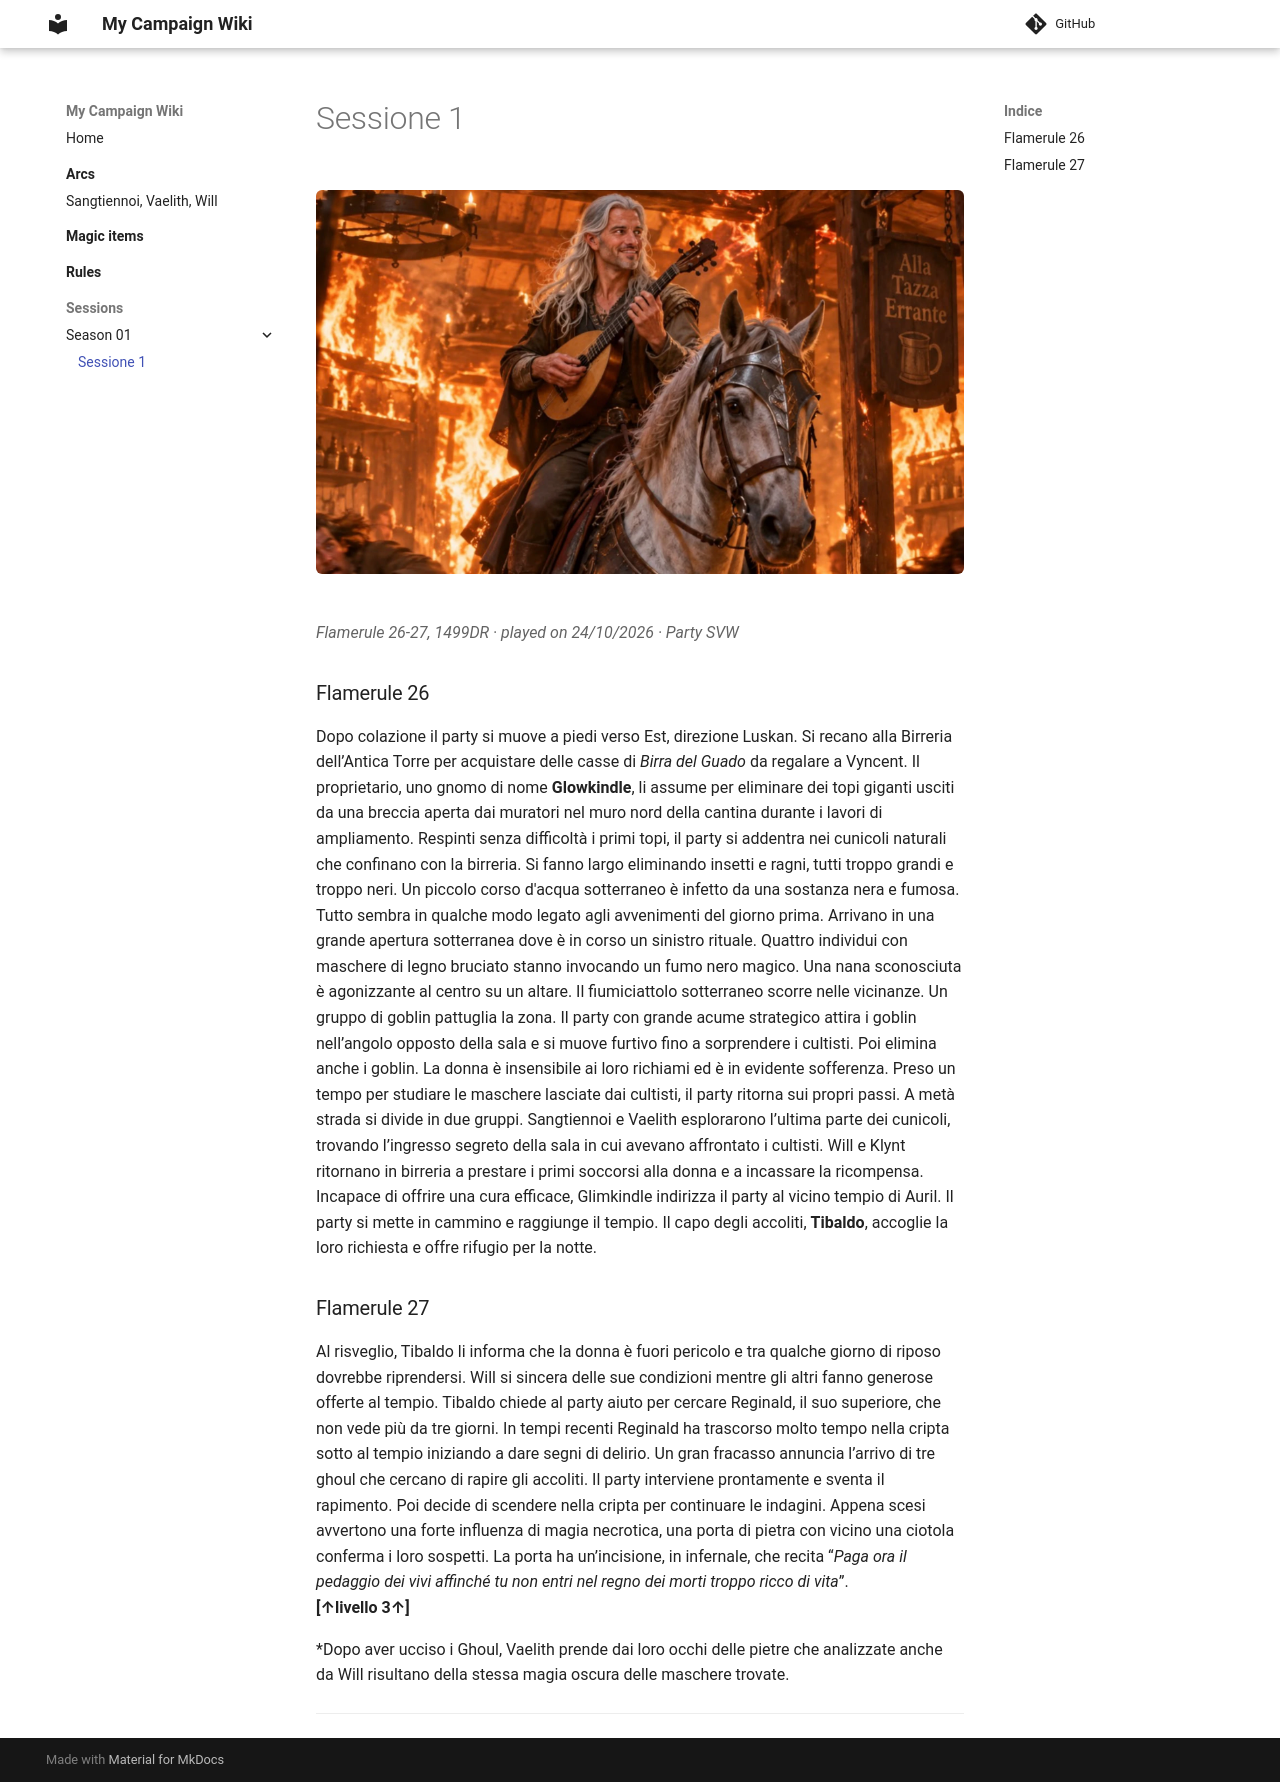

repository: fondazzarecords/my-dnd-campaign · page: sessions/season-01/s01-01/index.html · generator: mkdocs

---
session: S01-01
real_date: 2026-10-24
game_date: Flamerule 26-27, 1499DR
arc:
  - SVW
cover: /assets/s0301.webp
---
# Sessione 1

### Flamerule 26

Dopo colazione il party si muove a piedi verso Est, direzione Luskan. Si recano alla Birreria dell’Antica Torre per acquistare delle casse di *Birra del Guado* da regalare a Vyncent. Il proprietario, uno gnomo di nome **Glowkindle**, li assume per eliminare dei topi giganti usciti da una breccia aperta dai muratori nel muro nord della cantina durante i lavori di ampliamento. Respinti senza difficoltà i primi topi, il party si addentra nei cunicoli naturali che confinano con la birreria. Si fanno largo eliminando insetti e ragni, tutti troppo grandi e troppo neri. Un piccolo corso d'acqua sotterraneo è infetto da una sostanza nera e fumosa. Tutto sembra in qualche modo legato agli avvenimenti del giorno prima. Arrivano in una grande apertura sotterranea dove è in corso un sinistro rituale. Quattro individui con maschere di legno bruciato stanno invocando un fumo nero magico. Una nana sconosciuta è agonizzante al centro su un altare. Il fiumiciattolo sotterraneo scorre nelle vicinanze. Un gruppo di goblin pattuglia la zona. Il party con grande acume strategico attira i goblin nell’angolo opposto della sala e si muove furtivo fino a sorprendere i cultisti. Poi elimina anche i goblin. La donna è insensibile ai loro richiami ed è in evidente sofferenza. Preso un tempo per studiare le maschere lasciate dai cultisti, il party ritorna sui propri passi. A metà strada si divide in due gruppi. Sangtiennoi e Vaelith esplorarono l’ultima parte dei cunicoli, trovando l’ingresso segreto della sala in cui avevano affrontato i cultisti. Will e Klynt ritornano in birreria a prestare i primi soccorsi alla donna e a incassare la ricompensa. Incapace di offrire una cura efficace, Glimkindle indirizza il party al vicino tempio di Auril. Il party si mette in cammino e raggiunge il tempio. Il capo degli accoliti,  **Tibaldo**, accoglie la loro richiesta e offre rifugio per la notte. 

### Flamerule 27

Al risveglio, Tibaldo li informa che la donna è fuori pericolo e tra qualche giorno di riposo dovrebbe riprendersi. Will si sincera delle sue condizioni mentre gli altri fanno generose offerte al tempio. Tibaldo chiede al party aiuto per cercare Reginald, il suo superiore, che non vede più da tre giorni. In tempi recenti Reginald ha trascorso molto tempo nella cripta sotto al tempio iniziando a dare segni di delirio. Un gran fracasso annuncia l’arrivo di tre ghoul che cercano di rapire gli accoliti. Il party interviene prontamente e sventa il rapimento. Poi decide di scendere nella cripta per continuare le indagini. Appena scesi avvertono una forte influenza di magia necrotica, una porta di pietra con vicino una ciotola conferma i loro sospetti. La porta ha un’incisione, in infernale, che recita “*Paga ora il pedaggio dei vivi affinché tu non entri nel regno dei morti troppo ricco di vita*”.   
**\[↑livello 3↑\]**

\*Dopo aver ucciso i Ghoul, Vaelith prende dai loro occhi delle pietre che analizzate anche da Will risultano della stessa magia oscura delle maschere trovate.

---
